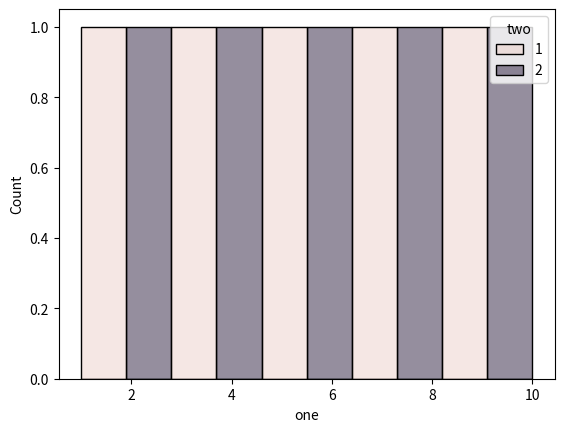

Write the Python code that produced this figure.
def plot():
    try:
        import matplotlib.pyplot as plt
        import numpy as np
        import pandas as pd
        import seaborn as sns
    except ModuleNotFoundError:
        return

    df = pd.DataFrame(
        np.array(
            [
                [1, 1],
                [2, 2],
                [3, 1],
                [4, 2],
                [5, 1],
                [6, 2],
                [7, 1],
                [8, 2],
                [9, 1],
                [10, 2],
            ]
        ),
        columns=["one", "two"],
    )

    sns.histplot(df, x="one", hue="two", bins=10)

    plt.show()


plot()
